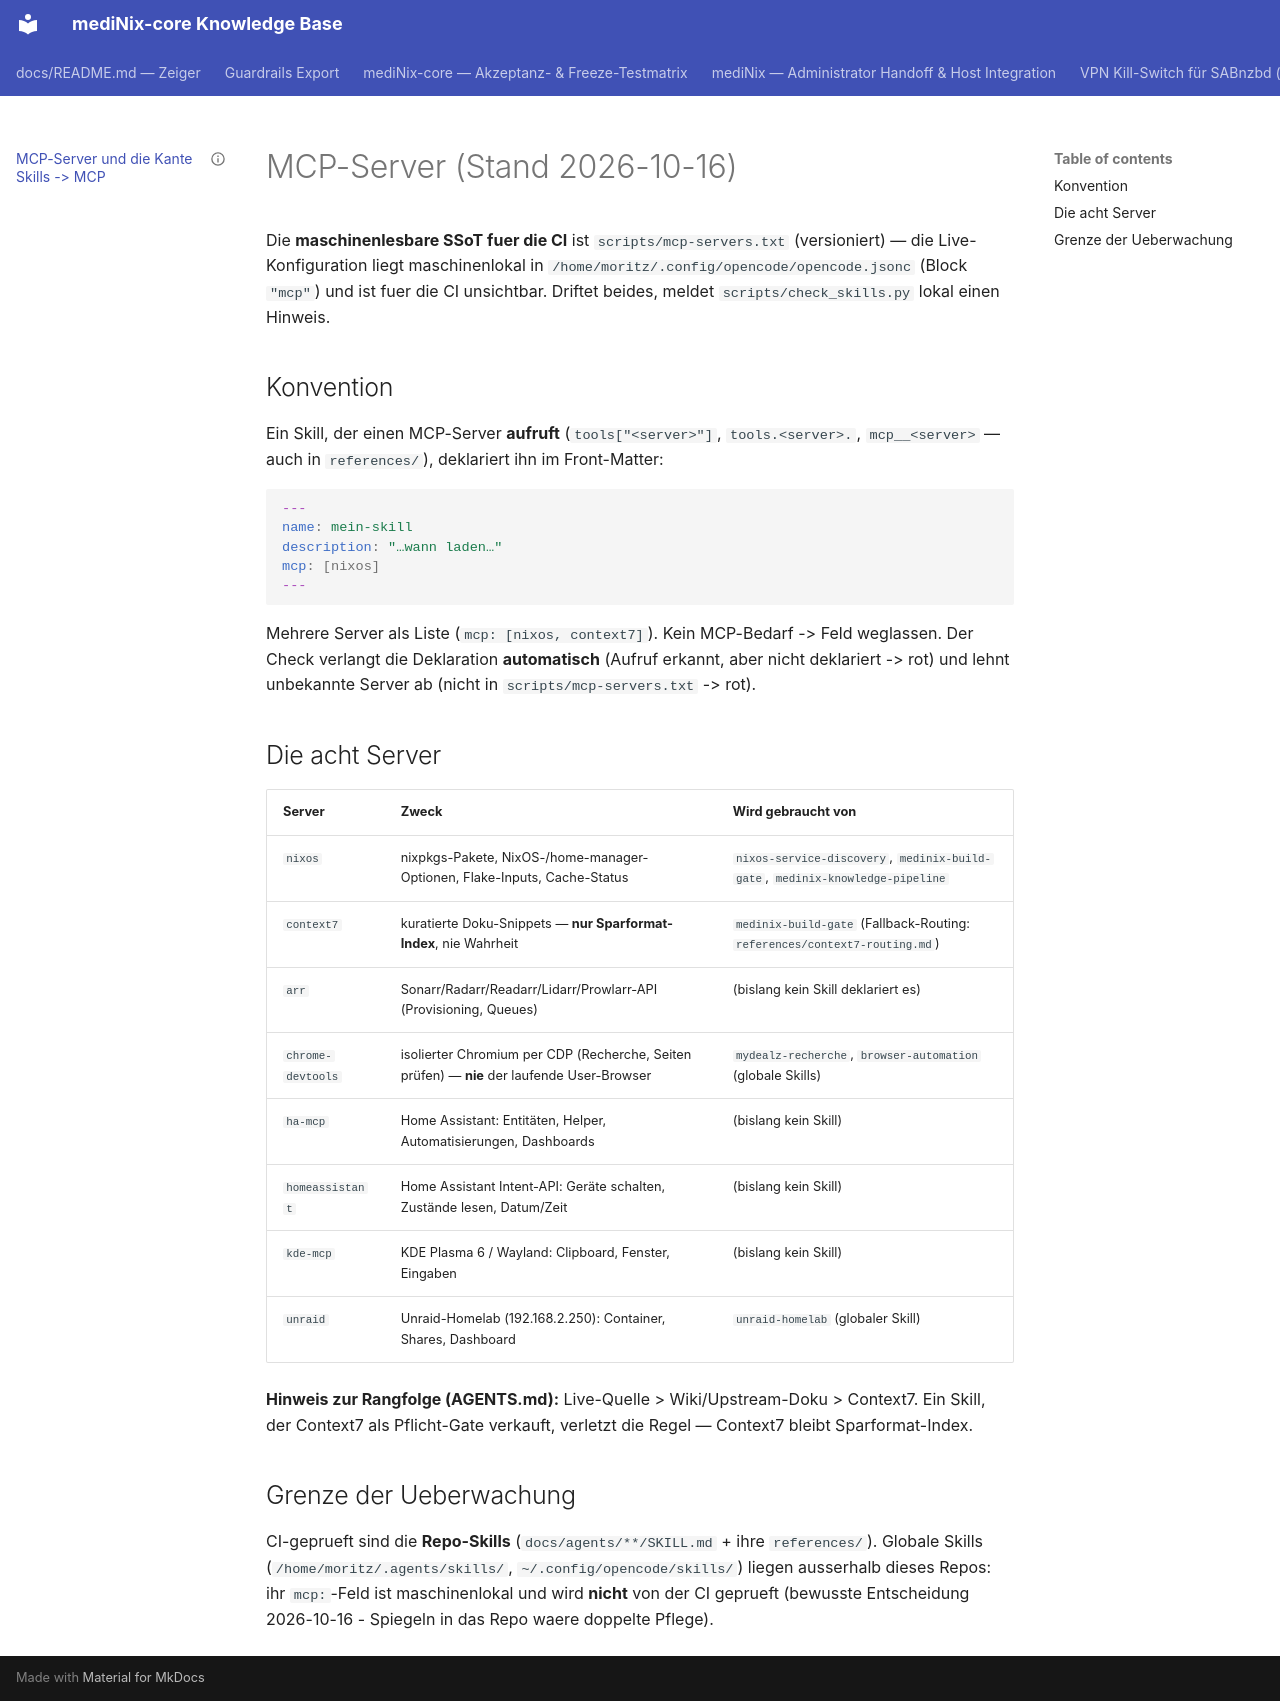

repository: grapefruit89/mediNix-core · page: MCP-SETUP/index.html · generator: mkdocs

---
id: "mcp-setup"
title: "MCP-Server und die Kante Skills -> MCP"
status: active
complexity: 2
last_reviewed: 2026-10-16
links:
  adr: ADR-0002 (Grundfunktionen)
---

# MCP-Server (Stand 2026-10-16)

Die **maschinenlesbare SSoT fuer die CI** ist `scripts/mcp-servers.txt` (versioniert) — die
Live-Konfiguration liegt maschinenlokal in
`/home/moritz/.config/opencode/opencode.jsonc` (Block `"mcp"`) und ist fuer die CI unsichtbar.
Driftet beides, meldet `scripts/check_skills.py` lokal einen Hinweis.

## Konvention

Ein Skill, der einen MCP-Server **aufruft** (`tools["<server>"]`, `tools.<server>.`,
`mcp__<server>` — auch in `references/`), deklariert ihn im Front-Matter:

```yaml
---
name: mein-skill
description: "…wann laden…"
mcp: [nixos]
---
```

Mehrere Server als Liste (`mcp: [nixos, context7]`). Kein MCP-Bedarf -> Feld weglassen.
Der Check verlangt die Deklaration **automatisch** (Aufruf erkannt, aber nicht deklariert -> rot)
und lehnt unbekannte Server ab (nicht in `scripts/mcp-servers.txt` -> rot).

## Die acht Server

| Server | Zweck | Wird gebraucht von |
|---|---|---|
| `nixos` | nixpkgs-Pakete, NixOS-/home-manager-Optionen, Flake-Inputs, Cache-Status | `nixos-service-discovery`, `medinix-build-gate`, `medinix-knowledge-pipeline` |
| `context7` | kuratierte Doku-Snippets — **nur Sparformat-Index**, nie Wahrheit | `medinix-build-gate` (Fallback-Routing: `references/context7-routing.md`) |
| `arr` | Sonarr/Radarr/Readarr/Lidarr/Prowlarr-API (Provisioning, Queues) | (bislang kein Skill deklariert es) |
| `chrome-devtools` | isolierter Chromium per CDP (Recherche, Seiten prüfen) — **nie** der laufende User-Browser | `mydealz-recherche`, `browser-automation` (globale Skills) |
| `ha-mcp` | Home Assistant: Entitäten, Helper, Automatisierungen, Dashboards | (bislang kein Skill) |
| `homeassistant` | Home Assistant Intent-API: Geräte schalten, Zustände lesen, Datum/Zeit | (bislang kein Skill) |
| `kde-mcp` | KDE Plasma 6 / Wayland: Clipboard, Fenster, Eingaben | (bislang kein Skill) |
| `unraid` | Unraid-Homelab (192.168.2.250): Container, Shares, Dashboard | `unraid-homelab` (globaler Skill) |

**Hinweis zur Rangfolge (AGENTS.md):** Live-Quelle > Wiki/Upstream-Doku > Context7. Ein Skill, der
Context7 als Pflicht-Gate verkauft, verletzt die Regel — Context7 bleibt Sparformat-Index.

## Grenze der Ueberwachung

CI-geprueft sind die **Repo-Skills** (`docs/agents/**/SKILL.md` + ihre `references/`).
Globale Skills (`/home/moritz/.agents/skills/`, `~/.config/opencode/skills/`) liegen ausserhalb
dieses Repos: ihr `mcp:`-Feld ist maschinenlokal und wird **nicht** von der CI geprueft
(bewusste Entscheidung 2026-10-16 - Spiegeln in das Repo waere doppelte Pflege).
